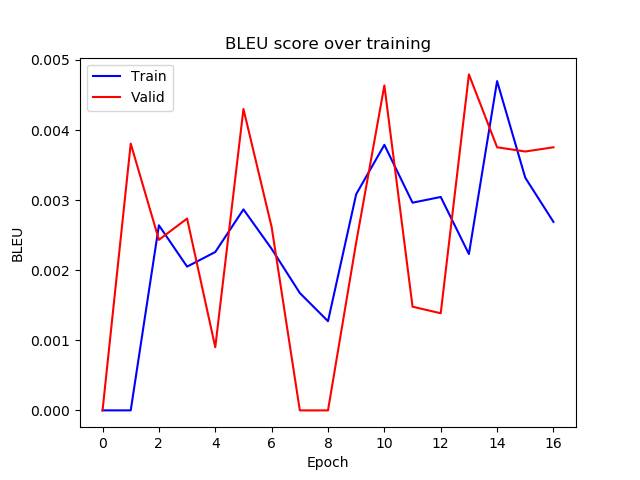

Data behind this chart, as committed beside it:
epoch, train_bleu, valid_bleu
0, 3.4537994944417287e-07, 3.9902308530001606e-11
1, 5.512707647934576e-07, 0.003807
2, 0.002641, 0.002434
3, 0.002051, 0.002737
4, 0.002259, 0.0009009
5, 0.002868, 0.0043
6, 0.002305, 0.002616
7, 0.001675, 1.2747107409136748e-07
8, 0.001273, 3.489363995423218e-11
9, 0.003084, 0.002396
10, 0.003789, 0.004636
11, 0.002963, 0.001479
12, 0.003045, 0.001386
13, 0.002231, 0.004794
14, 0.004698, 0.003754
15, 0.003319, 0.003694
16, 0.002689, 0.003754
